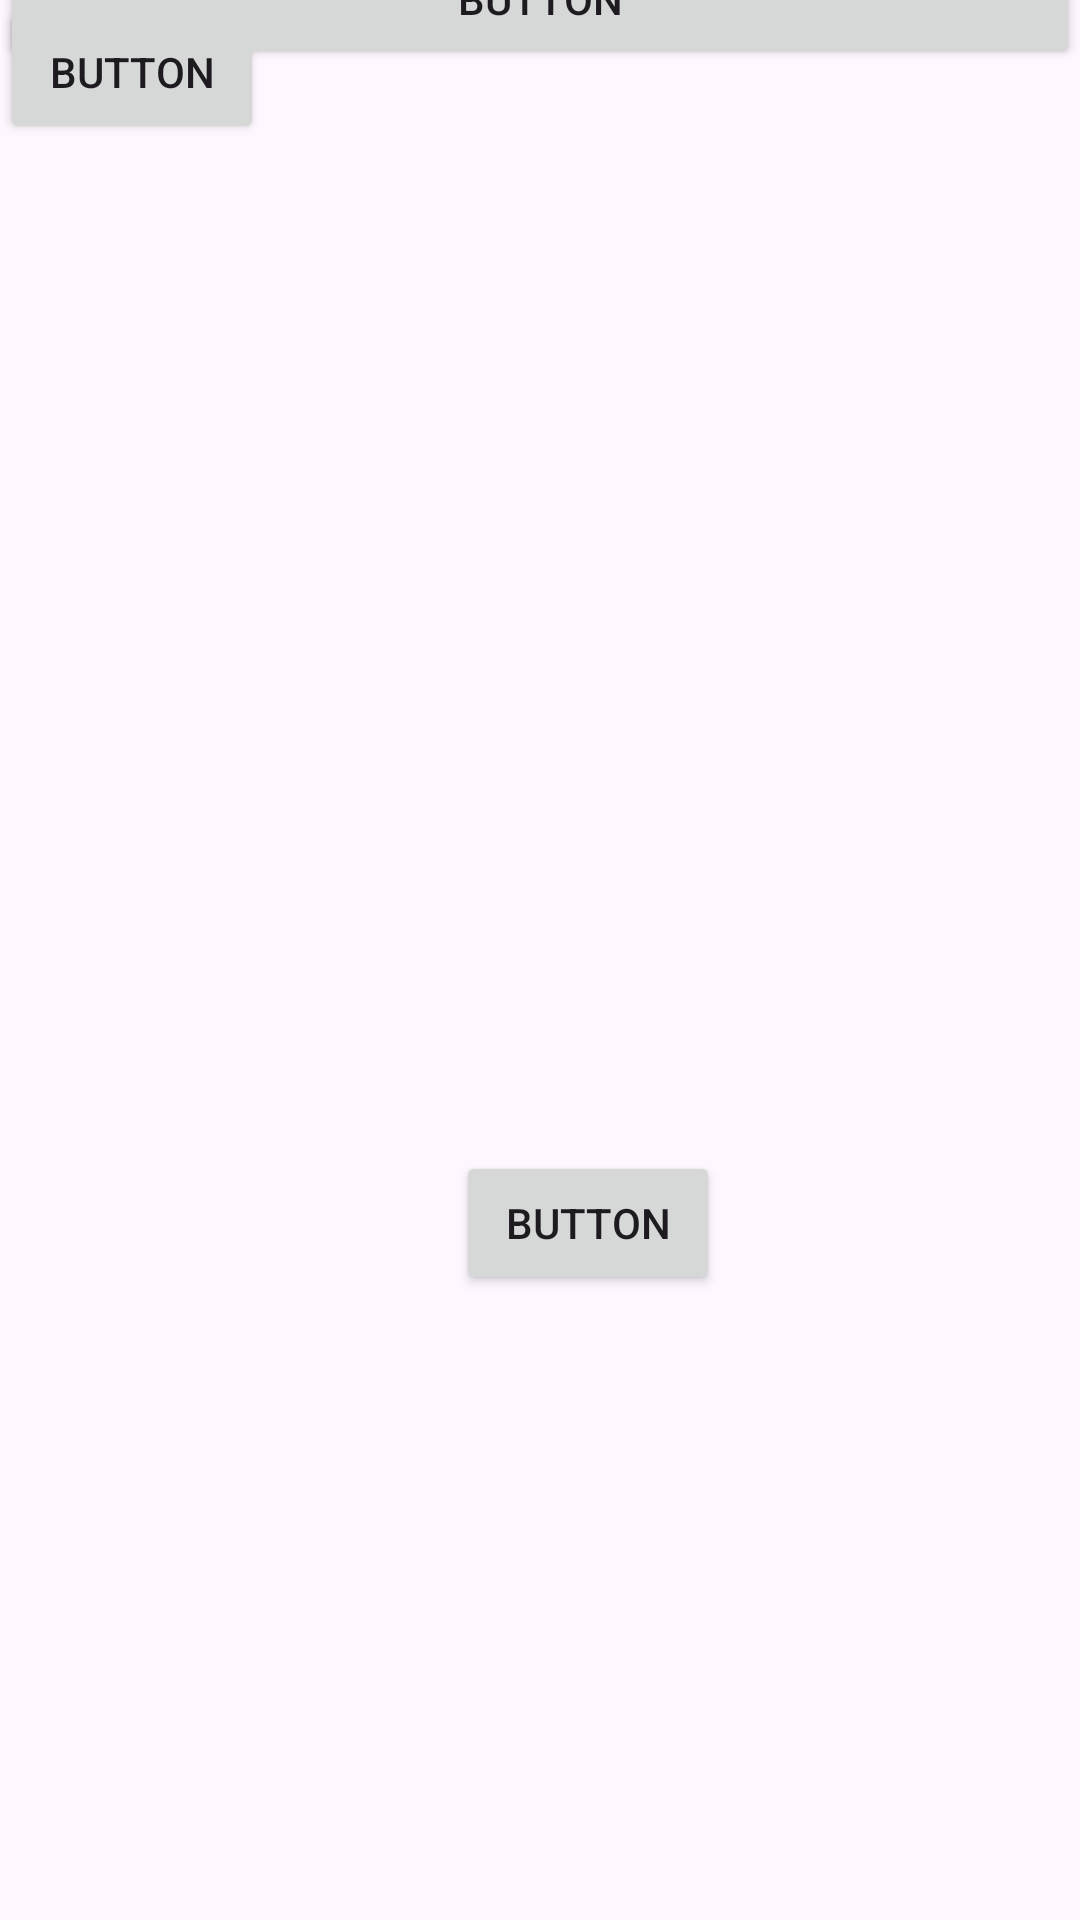

Produce the Android XML layout that renders to this screen, including the resource entries it uses.
<!-- AndroidManifest.xml: application theme Theme.Calc -->
<!-- res/layout/activity_constraints.xml -->
<?xml version="1.0" encoding="utf-8"?>
<androidx.constraintlayout.widget.ConstraintLayout xmlns:android="http://schemas.android.com/apk/res/android"
    xmlns:app="http://schemas.android.com/apk/res-auto"
    xmlns:tools="http://schemas.android.com/tools"
    android:id="@+id/main"
    android:layout_width="match_parent"
    android:layout_height="match_parent"
    tools:context=".Constraints">


    <Button
        android:id="@+id/button"
        android:layout_width="0dp"
        android:layout_height="wrap_content"
        android:text="Button"
        app:layout_constraintBottom_toTopOf="@+id/button3"
        app:layout_constraintEnd_toEndOf="parent"
        app:layout_constraintHorizontal_bias="1.0"
        app:layout_constraintStart_toStartOf="parent"
        app:layout_constraintTop_toTopOf="parent"
        app:layout_constraintVertical_bias="0.513" />

    <Button
        android:id="@+id/button2"
        android:layout_width="wrap_content"
        android:layout_height="wrap_content"
        android:text="Button"
        app:layout_constraintBottom_toBottomOf="parent"
        app:layout_constraintEnd_toEndOf="parent"
        app:layout_constraintHorizontal_bias="0.559"
        app:layout_constraintStart_toStartOf="@+id/button3"
        app:layout_constraintTop_toTopOf="parent"
        app:layout_constraintVertical_bias="0.648" />

    <Button
        android:id="@+id/button3"
        android:layout_width="0dp"
        android:layout_height="wrap_content"
        android:text="Button"
        tools:layout_editor_absoluteX="169dp"
        tools:layout_editor_absoluteY="286dp" />
</androidx.constraintlayout.widget.ConstraintLayout>
<!-- resources referenced by this layout -->
<resources>
  <style name="Theme.Calc" parent="Base.Theme.Calc" />
  <style name="Base.Theme.Calc" parent="Theme.Material3.DayNight.NoActionBar">
          
          
      </style>
</resources>
